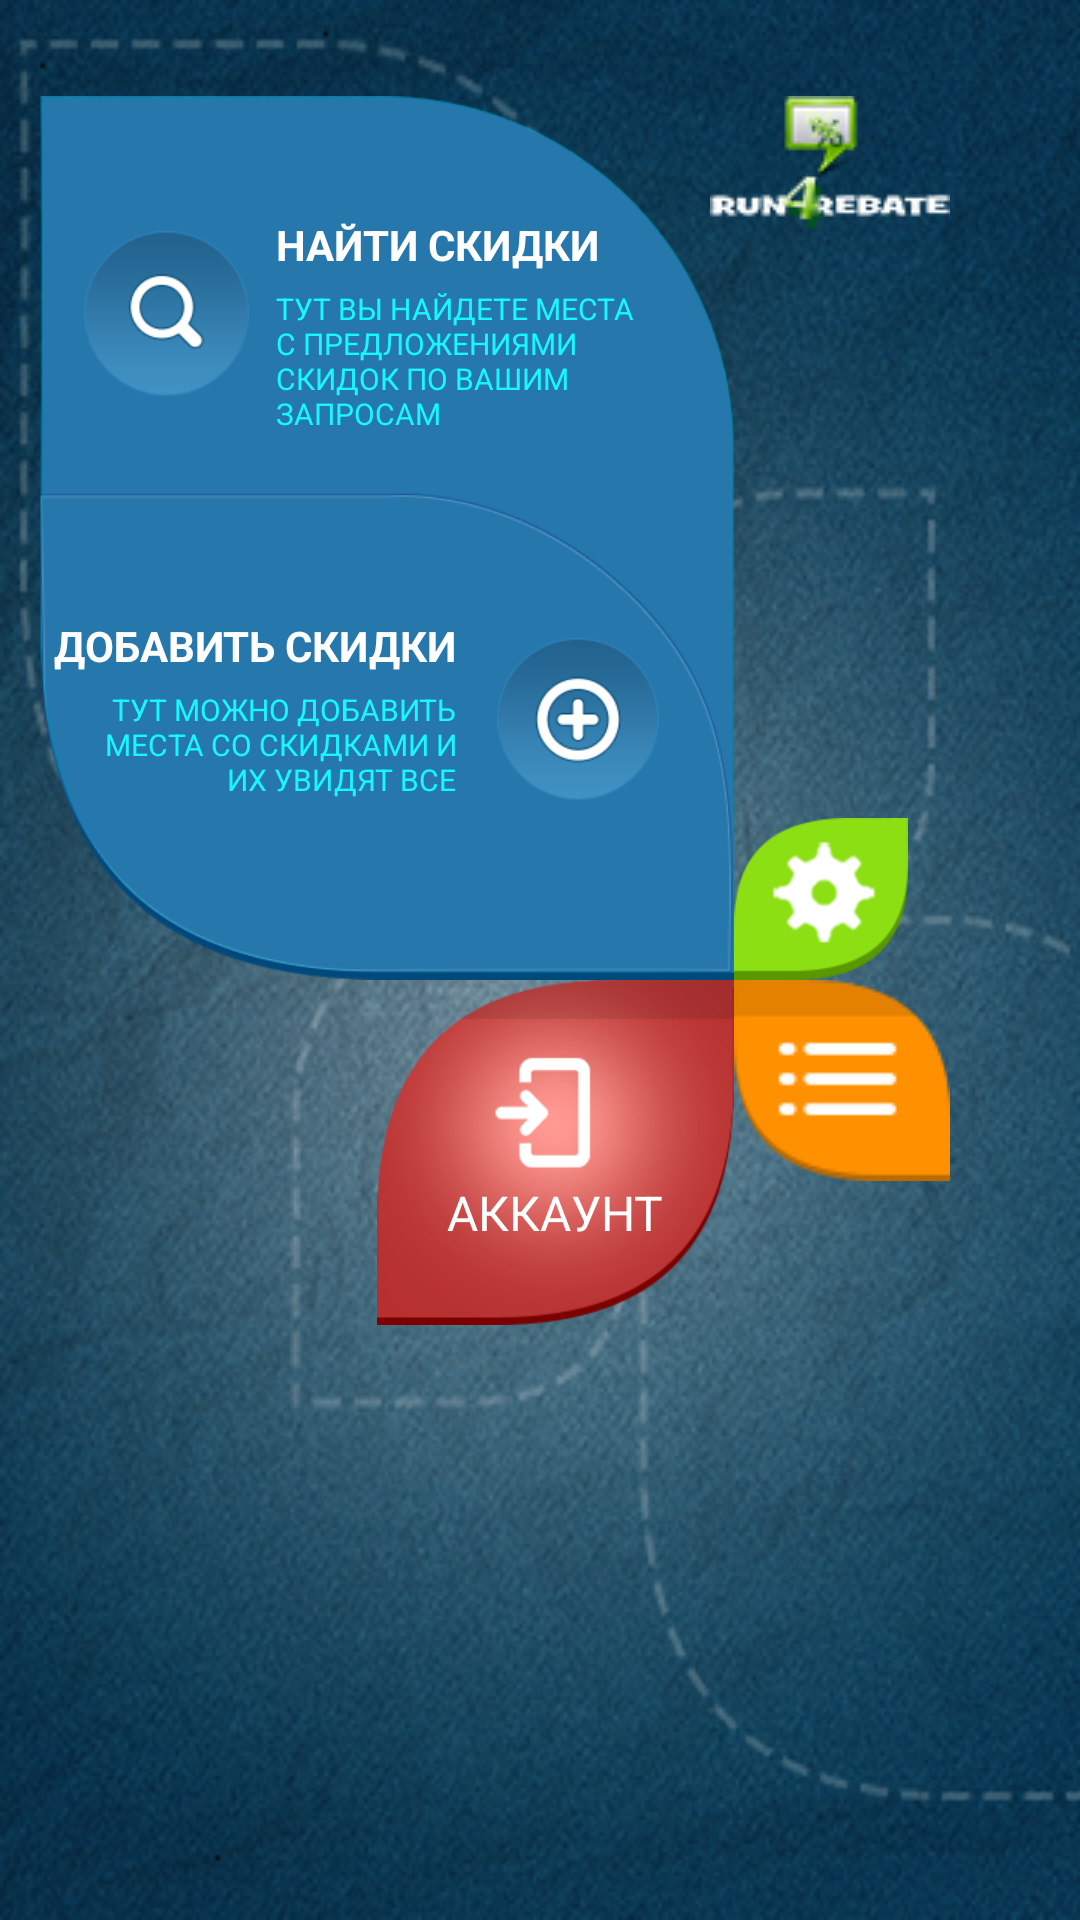

Produce the Android XML layout that renders to this screen, including the resource entries it uses.
<!-- AndroidManifest.xml: application theme AppTheme -->
<!-- res/layout/add_search.xml -->
<RelativeLayout xmlns:android="http://schemas.android.com/apk/res/android"
    xmlns:tools="http://schemas.android.com/tools"
    android:layout_width="match_parent"
    android:layout_height="match_parent"
    android:background="@drawable/background_main"
    tools:context=".MainActivity" >

    <RelativeLayout
        android:id="@+id/relativeLayout1"
        android:layout_width="wrap_content"
        android:layout_height="wrap_content"
        android:layout_marginLeft="@dimen/margin_lepestok_main_left"
        android:layout_marginTop="@dimen/margin_lepestok_main_top" >

        <ImageView
            android:id="@+id/imageBig"
            android:layout_width="wrap_content"
            android:layout_height="wrap_content"
            android:src="@drawable/lepestok_blue_main" />

        <ImageButton
            android:id="@+id/buttonSearch"
            android:layout_width="wrap_content"
            android:layout_height="wrap_content"
            android:layout_marginLeft="@dimen/margin_button_search_left"
            android:layout_marginTop="@dimen/margin_button_search_top"
            android:background="@null"
            android:onClick="SearchOnClick"
            android:src="@drawable/main_button_search" />

        <TextView
            android:id="@+id/textView1"
            android:layout_width="wrap_content"
            android:layout_height="wrap_content"
            android:layout_alignRight="@+id/imageBig"
            android:layout_marginRight="@dimen/text_left"
            android:layout_marginTop="@dimen/text_top"
            android:fontFamily="verdana"
            android:text="НАЙТИ СКИДКИ"
            android:textColor="#ffffff"
            android:textSize="@dimen/text_size_main"
            android:textStyle="bold" />

        <TextView
            android:id="@+id/textView2"
            android:layout_width="wrap_content"
            android:layout_height="wrap_content"
            android:layout_alignLeft="@+id/textView1"
            android:layout_alignRight="@+id/imageBig"
            android:layout_below="@+id/textView1"
            android:layout_marginRight="@dimen/subtext_margin_left"
            android:layout_marginTop="@dimen/subtext_margin_top"
            android:gravity="left"
            android:text="ТУТ ВЫ НАЙДЕТЕ МЕСТА С ПРЕДЛОЖЕНИЯМИ СКИДОК ПО ВАШИМ ЗАПРОСАМ"
            android:textColor="#18f7ff"
            android:textSize="@dimen/text_size_button" />

        <ImageButton
            android:id="@+id/buttonAdd"
            android:layout_width="wrap_content"
            android:layout_height="wrap_content"
            android:layout_alignBottom="@+id/imageBig"
            android:layout_alignRight="@+id/imageBig"
            android:layout_marginBottom="@dimen/margin_button_add_top"
            android:layout_marginRight="@dimen/margin_button_add_left"
            android:background="@null"
            android:onClick="AddOnClick"
            android:src="@drawable/main_button_add" />

        <TextView
            android:id="@+id/textView3"
            android:layout_width="wrap_content"
            android:layout_height="wrap_content"
            android:layout_above="@+id/textView4"
            android:layout_marginLeft="@dimen/subtext_margin_top"
            android:fontFamily="verdana"
            android:text="ДОБАВИТЬ СКИДКИ"
            android:textColor="#ffffff"
            android:textSize="@dimen/text_size_main"
            android:textStyle="bold" />

        <TextView
            android:id="@+id/textView4"
            android:layout_width="wrap_content"
            android:layout_height="wrap_content"
            android:layout_alignBottom="@+id/imageBig"
            android:layout_alignRight="@+id/textView3"
            android:layout_marginBottom="@dimen/text_top_add"
            android:layout_marginLeft="@dimen/subtext_margin_left_add"
            android:layout_marginTop="@dimen/subtext_margin_top"
            android:gravity="right"
            android:text="ТУТ МОЖНО ДОБАВИТЬ МЕСТА СО СКИДКАМИ И ИХ УВИДЯТ ВСЕ"
            android:textColor="#18f7ff"
            android:textSize="@dimen/text_size_button" />
    </RelativeLayout>

    <Button
        android:id="@+id/buttonAddSearchAccount"
        android:layout_width="wrap_content"
        android:layout_height="wrap_content"
        android:layout_alignRight="@+id/relativeLayout1"
        android:layout_below="@+id/relativeLayout1"
        android:background="@drawable/main_button_account"
        android:fontFamily="verdana"
        android:onClick="AccountOnClick"
        android:paddingTop="@dimen/buttona_account_text_padding"
        android:text="АККАУНТ"
        android:textColor="#ffffff"
        android:textSize="@dimen/text_size_account" />

    <ImageButton
        android:id="@+id/imageButton2"
        android:layout_width="wrap_content"
        android:layout_height="wrap_content"
        android:layout_above="@+id/buttonAddSearchAccount"
        android:layout_toRightOf="@+id/relativeLayout1"
        android:background="@null"
        android:onClick="SettingsOnClick"
        android:src="@drawable/main_button_settings" />

    <ImageButton
        android:id="@+id/imageButton3"
        android:layout_width="wrap_content"
        android:layout_height="wrap_content"
        android:layout_alignLeft="@+id/imageButton2"
        android:layout_alignTop="@+id/buttonAddSearchAccount"
        android:background="@null"
        android:onClick="MenuOnClick"
        android:src="@drawable/main_button_menu" />

    <ImageView
        android:id="@+id/imageView1"
        android:layout_width="wrap_content"
        android:layout_height="wrap_content"
        android:layout_alignRight="@+id/imageButton3"
        android:layout_alignTop="@+id/relativeLayout1"
        android:src="@drawable/logo_all" />

    <RelativeLayout
        android:id="@+id/banner"
        android:layout_width="wrap_content"
        android:layout_height="match_parent"
        android:layout_below="@+id/buttonAddSearchAccount"
        android:layout_centerHorizontal="true"
        android:gravity="center" >
    </RelativeLayout>

</RelativeLayout>
<!-- resources referenced by this layout -->
<resources>
  <dimen name="buttona_account_text_padding">60dp</dimen>
  <dimen name="margin_button_add_left">50dp</dimen>
  <dimen name="margin_button_add_top">100dp</dimen>
  <dimen name="margin_button_search_left">20dp</dimen>
  <dimen name="margin_button_search_top">80dp</dimen>
  <dimen name="margin_lepestok_main_left">20dp</dimen>
  <dimen name="margin_lepestok_main_top">54dp</dimen>
  <dimen name="subtext_margin_left">40dp</dimen>
  <dimen name="subtext_margin_left_add">30dp</dimen>
  <dimen name="subtext_margin_top">10dp</dimen>
  <dimen name="text_left">75dp</dimen>
  <dimen name="text_size_account">16sp</dimen>
  <dimen name="text_size_button">18sp</dimen>
  <dimen name="text_size_main">24sp</dimen>
  <dimen name="text_top">70dp</dimen>
  <dimen name="text_top_add">100dp</dimen>
  <!-- drawable background_main: png bitmap (drawable-ldpi, 107599 bytes) -->
  <!-- drawable lepestok_blue_main: png bitmap (drawable-ldpi, 5814 bytes) -->
  <!-- drawable logo_all: png bitmap (drawable-ldpi, 3763 bytes) -->
  <!-- drawable main_button_account: png bitmap (drawable-ldpi, 8025 bytes) -->
  <!-- drawable main_button_add: png bitmap (drawable-ldpi, 3097 bytes) -->
  <!-- drawable main_button_menu: png bitmap (drawable-ldpi, 2329 bytes) -->
  <!-- drawable main_button_search: png bitmap (drawable-ldpi, 2731 bytes) -->
  <!-- drawable main_button_settings: png bitmap (drawable-ldpi, 2498 bytes) -->
  <style name="AppTheme" parent="AppBaseTheme">
          
      </style>
  <style name="AppBaseTheme" parent="android:Theme.Light">
          
      </style>
</resources>
